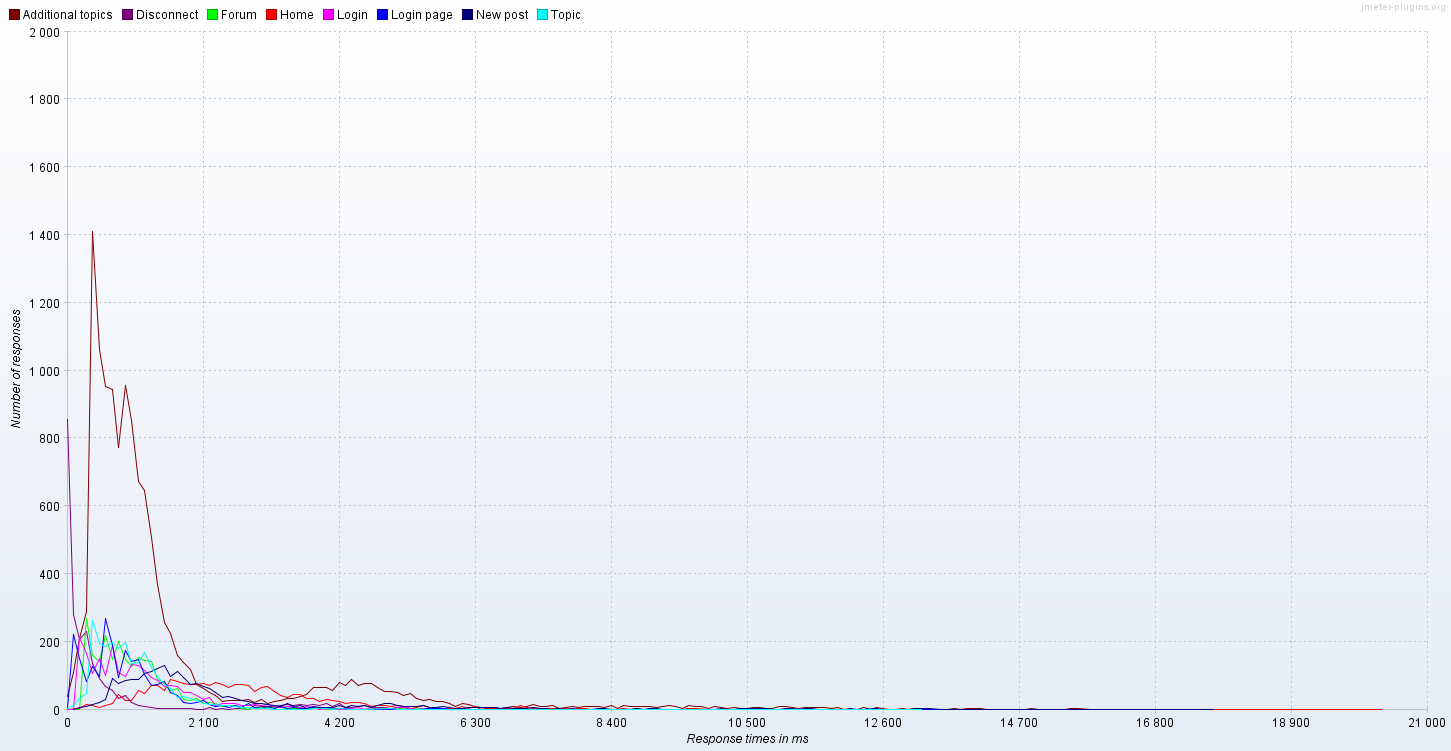

Source data for this figure (header and first rows):
Response times in ms; Additional topics; Disconnect; Forum; Home; Login; Login page; New post; Topic
0; 39.0; 856.0; 2.0; 1.0; 2.0; 4.0; ; 4.0
100; 110.0; 282.0; ; ; 1.0; 222.0; 1.0; 12.0
200; 210.0; 208.0; 1.0; 3.0; 214.0; 153.0; 7.0; 35.0
300; 291.0; 233.0; 270.0; 16.0; 167.0; 85.0; 9.0; 48.0
400; 1411; 138.0; 161.0; 13.0; 109.0; 127.0; 17.0; 265.0
500; 1063; 93.0; 143.0; 8.0; 153.0; 98.0; 22.0; 196.0
600; 955.0; 69.0; 220.0; 12.0; 101.0; 269.0; 31.0; 186.0
700; 944.0; 57.0; 148.0; 19.0; 190.0; 191.0; 92.0; 198.0
800; 773.0; 34.0; 203.0; 46.0; 112.0; 96.0; 79.0; 182.0
900; 956.0; 42.0; 150.0; 27.0; 99.0; 176.0; 88.0; 199.0
1000; 853.0; 21.0; 127.0; 29.0; 135.0; 144.0; 90.0; 136.0
1100; 675.0; 12.0; 156.0; 57.0; 132.0; 149.0; 89.0; 140.0
1200; 647.0; 11.0; 146.0; 49.0; 117.0; 105.0; 108.0; 170.0
1300; 510.0; 8.0; 143.0; 71.0; 97.0; 73.0; 115.0; 126.0
1400; 369.0; 5.0; 90.0; 72.0; 87.0; 76.0; 122.0; 100.0
1500; 258.0; 4.0; 82.0; 58.0; 69.0; 83.0; 131.0; 74.0
1600; 227.0; 3.0; 57.0; 91.0; 72.0; 51.0; 99.0; 63.0
1700; 161.0; 5.0; 63.0; 84.0; 68.0; 42.0; 114.0; 38.0
1800; 140.0; 4.0; 32.0; 78.0; 52.0; 21.0; 97.0; 39.0
1900; 119.0; 3.0; 28.0; 74.0; 52.0; 19.0; 76.0; 33.0
2000; 75.0; 1.0; 35.0; 75.0; 42.0; 21.0; 79.0; 28.0
2100; 64.0; 2.0; 20.0; 77.0; 32.0; 27.0; 69.0; 18.0
2200; 53.0; 6.0; 21.0; 72.0; 37.0; 17.0; 63.0; 17.0
2300; 43.0; 2.0; 18.0; 81.0; 14.0; 10.0; 51.0; 16.0
2400; 26.0; 3.0; 11.0; 76.0; 20.0; 12.0; 38.0; 12.0
2500; 27.0; 1.0; 13.0; 66.0; 20.0; 8.0; 39.0; 12.0
2600; 28.0; 4.0; 12.0; 76.0; 19.0; 12.0; 35.0; 10.0
2700; 28.0; 4.0; 3.0; 75.0; 13.0; 8.0; 29.0; 8.0
2800; 31.0; 2.0; 2.0; 73.0; 13.0; 19.0; 25.0; 7.0
2900; 21.0; 12.0; 8.0; 55.0; 17.0; 6.0; 19.0; 5.0
3000; 31.0; 11.0; 6.0; 66.0; 12.0; 3.0; 20.0; 5.0
3100; 19.0; 11.0; 8.0; 68.0; 15.0; 10.0; 17.0; 4.0
3200; 26.0; 11.0; 6.0; 54.0; 10.0; 3.0; 14.0; 2.0
3300; 28.0; 13.0; 6.0; 42.0; 8.0; 9.0; 11.0; 2.0
3400; 33.0; 17.0; 5.0; 37.0; 9.0; 3.0; 19.0; 
3500; 34.0; 14.0; 3.0; 45.0; 10.0; 6.0; 9.0; 
3600; 40.0; 17.0; 4.0; 46.0; 7.0; 4.0; 12.0; 2.0
3700; 47.0; 14.0; 4.0; 35.0; 11.0; 4.0; 5.0; 1.0
3800; 66.0; 16.0; 4.0; 35.0; 7.0; 6.0; 9.0; 3.0
3900; 66.0; 12.0; 7.0; 25.0; 2.0; 5.0; 7.0; 
4000; 65.0; 19.0; 2.0; 32.0; 5.0; 3.0; 8.0; 3.0
4100; 57.0; 10.0; 3.0; 27.0; 8.0; 2.0; 6.0; 2.0
4200; 81.0; 20.0; ; 26.0; 2.0; 3.0; 14.0; 3.0
4300; 73.0; 7.0; 2.0; 20.0; 2.0; 4.0; 6.0; 
4400; 89.0; 7.0; 1.0; 23.0; 5.0; 1.0; 12.0; 2.0
4500; 73.0; 10.0; 1.0; 21.0; 6.0; 1.0; 11.0; 
4600; 77.0; 12.0; ; 18.0; 2.0; 2.0; 14.0; 1.0
4700; 79.0; 6.0; ; 9.0; 7.0; 1.0; 7.0; 
4800; 66.0; 7.0; 3.0; 14.0; 4.0; ; 13.0; 
4900; 55.0; 8.0; ; 13.0; 2.0; ; 20.0; 
5000; 56.0; 3.0; ; 10.0; 1.0; 2.0; 18.0; 3.0
5100; 53.0; 6.0; ; 12.0; 7.0; 1.0; 13.0; 2.0
5200; 44.0; 1.0; ; 11.0; 6.0; 2.0; 9.0; 1.0
5300; 49.0; 4.0; ; 5.0; ; 2.0; 9.0; 
5400; 33.0; 2.0; ; 6.0; 2.0; 2.0; 9.0; 
5500; 27.0; ; ; 13.0; ; ; 12.0; 
5600; 30.0; 1.0; ; 7.0; ; 4.0; 6.0; 
5700; 26.0; ; ; 7.0; 3.0; ; 8.0; 1.0
5800; 25.0; ; ; 3.0; 3.0; 3.0; 9.0; 1.0
5900; 19.0; ; ; 4.0; 1.0; 1.0; 6.0; 2.0
... 135 more rows
